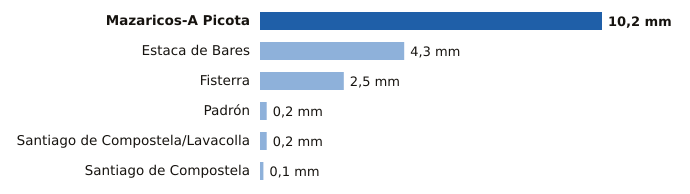

The table this chart was drawn from, first rows:
estacion, provincia, mm
Mazaricos-A Picota, A Coruña, 10.2
Estaca de Bares, A Coruña, 4.3
Fisterra, A Coruña, 2.5
Padrón, A Coruña, 0.2
Santiago de Compostela/Lavacolla, A Coruña, 0.2
Santiago de Compostela, A Coruña, 0.1
